Run: headless pygame with SDL's dummy video driver; simulated clock (each Clock.tick advances the game by its frame time, no real sleeping); random seed 0; keys injected as events and as key.get_pressed() state; no mouse input.
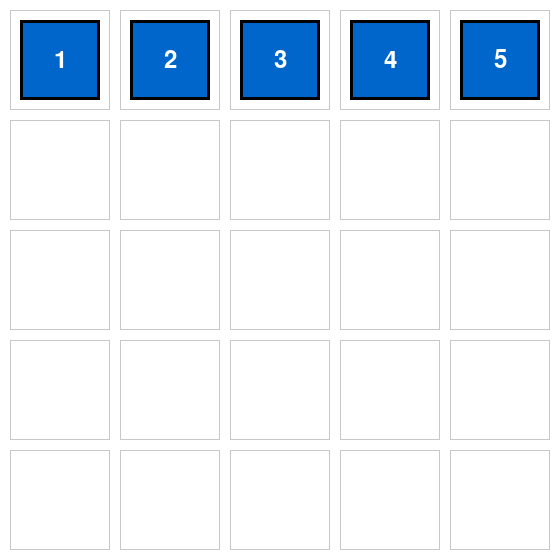
Frame 1 of 4 · flips 1–60 · no input
Frame 2 of 4 · flips 61–180 · tapped SPACE, RETURN · held RIGHT (→), D · screen unchanged from frame 1, image omitted
Frame 3 of 4 · flips 181–300 · held DOWN (↓), S · screen unchanged from frame 2, image omitted
Frame 4 of 4 · flips 301–420 · held LEFT (←), A, UP (↑), W · screen unchanged from frame 3, image omitted

The pygame program that drew these frames:

import pygame
import sys

# Initialize pygame
pygame.init()

# Constants
GRID_SIZE = 5
CELL_SIZE = 100
PADDING = 10
GAP = 10
FONT_SIZE = 36

WIDTH = HEIGHT = GRID_SIZE * (CELL_SIZE + GAP) + GAP

# Colors
WHITE = (255, 255, 255)
GRAY = (200, 200, 200)
BLUE = (0, 102, 204)
BLACK = (0, 0, 0)
BOX_BORDER_COLOR = BLACK

# Setup screen
screen = pygame.display.set_mode((WIDTH, HEIGHT))
pygame.display.set_caption("5x5 Grid Boxes")

font = pygame.font.SysFont(None, FONT_SIZE)

# Box positions: box_number -> (row, col)
boxes = {
    1: (0, 0),
    2: (0, 1),
    3: (0, 2),
    4: (0, 3),
    5: (0, 4)
}

def draw_grid():
    for row in range(GRID_SIZE):
        for col in range(GRID_SIZE):
            x = GAP + col * (CELL_SIZE + GAP)
            y = GAP + row * (CELL_SIZE + GAP)
            rect = pygame.Rect(x, y, CELL_SIZE, CELL_SIZE)
            pygame.draw.rect(screen, GRAY, rect, 1)

def draw_boxes():
    for number, (row, col) in boxes.items():
        x = GAP + col * (CELL_SIZE + GAP) + PADDING
        y = GAP + row * (CELL_SIZE + GAP) + PADDING
        size = CELL_SIZE - 2 * PADDING
        box_rect = pygame.Rect(x, y, size, size)

        pygame.draw.rect(screen, BLUE, box_rect)
        pygame.draw.rect(screen, BOX_BORDER_COLOR, box_rect, 3)

        text = font.render(str(number), True, WHITE)
        text_rect = text.get_rect(center=box_rect.center)
        screen.blit(text, text_rect)

def move_box(command):
    if len(command) != 3 or not command.isdigit():
        print(f"Invalid input '{command}'. Must be a 3-digit number.")
        return
    x, y, z = int(command[0]), int(command[1]), int(command[2])
    if x not in boxes:
        print(f"Invalid box number '{x}'.")
        return
    if not (1 <= y <= GRID_SIZE and 1 <= z <= GRID_SIZE):
        print(f"Invalid target coordinates ({y},{z}). Use values from 1 to 5.")
        return
    boxes[x] = (y - 1, z - 1)


# Main game loop
clock = pygame.time.Clock()
running = True

while running:
    screen.fill(WHITE)
    draw_grid()
    draw_boxes()
    pygame.display.flip()

    for event in pygame.event.get():
        if event.type == pygame.QUIT:
            running = False

    clock.tick(30)

pygame.quit()
sys.exit()
